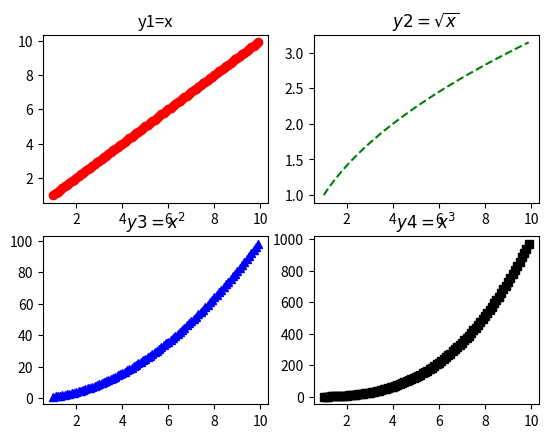

Generate this figure with matplotlib:
import matplotlib.pyplot as plt
import numpy as np

x=np.arange(1,10,0.1)
y1=x
y2=np.sqrt(x)
y3=np.power(x,2)
y4=np.power(x,3)

plt.figure()

plt.subplot(2,2,1)
plt.plot(x,y1,'ro')
plt.title('y1=x')

plt.subplot(2,2,2)
plt.plot(x,y2,'g--')
plt.title('$y2= \sqrt{x}$')

plt.subplot(2,2,3)
plt.plot(x,y3,'b^')
plt.title('$y3= x^2$')

plt.subplot(2,2,4)
plt.plot(x,y4,'ks')
plt.title('$y4=x^3$')

plt.show()